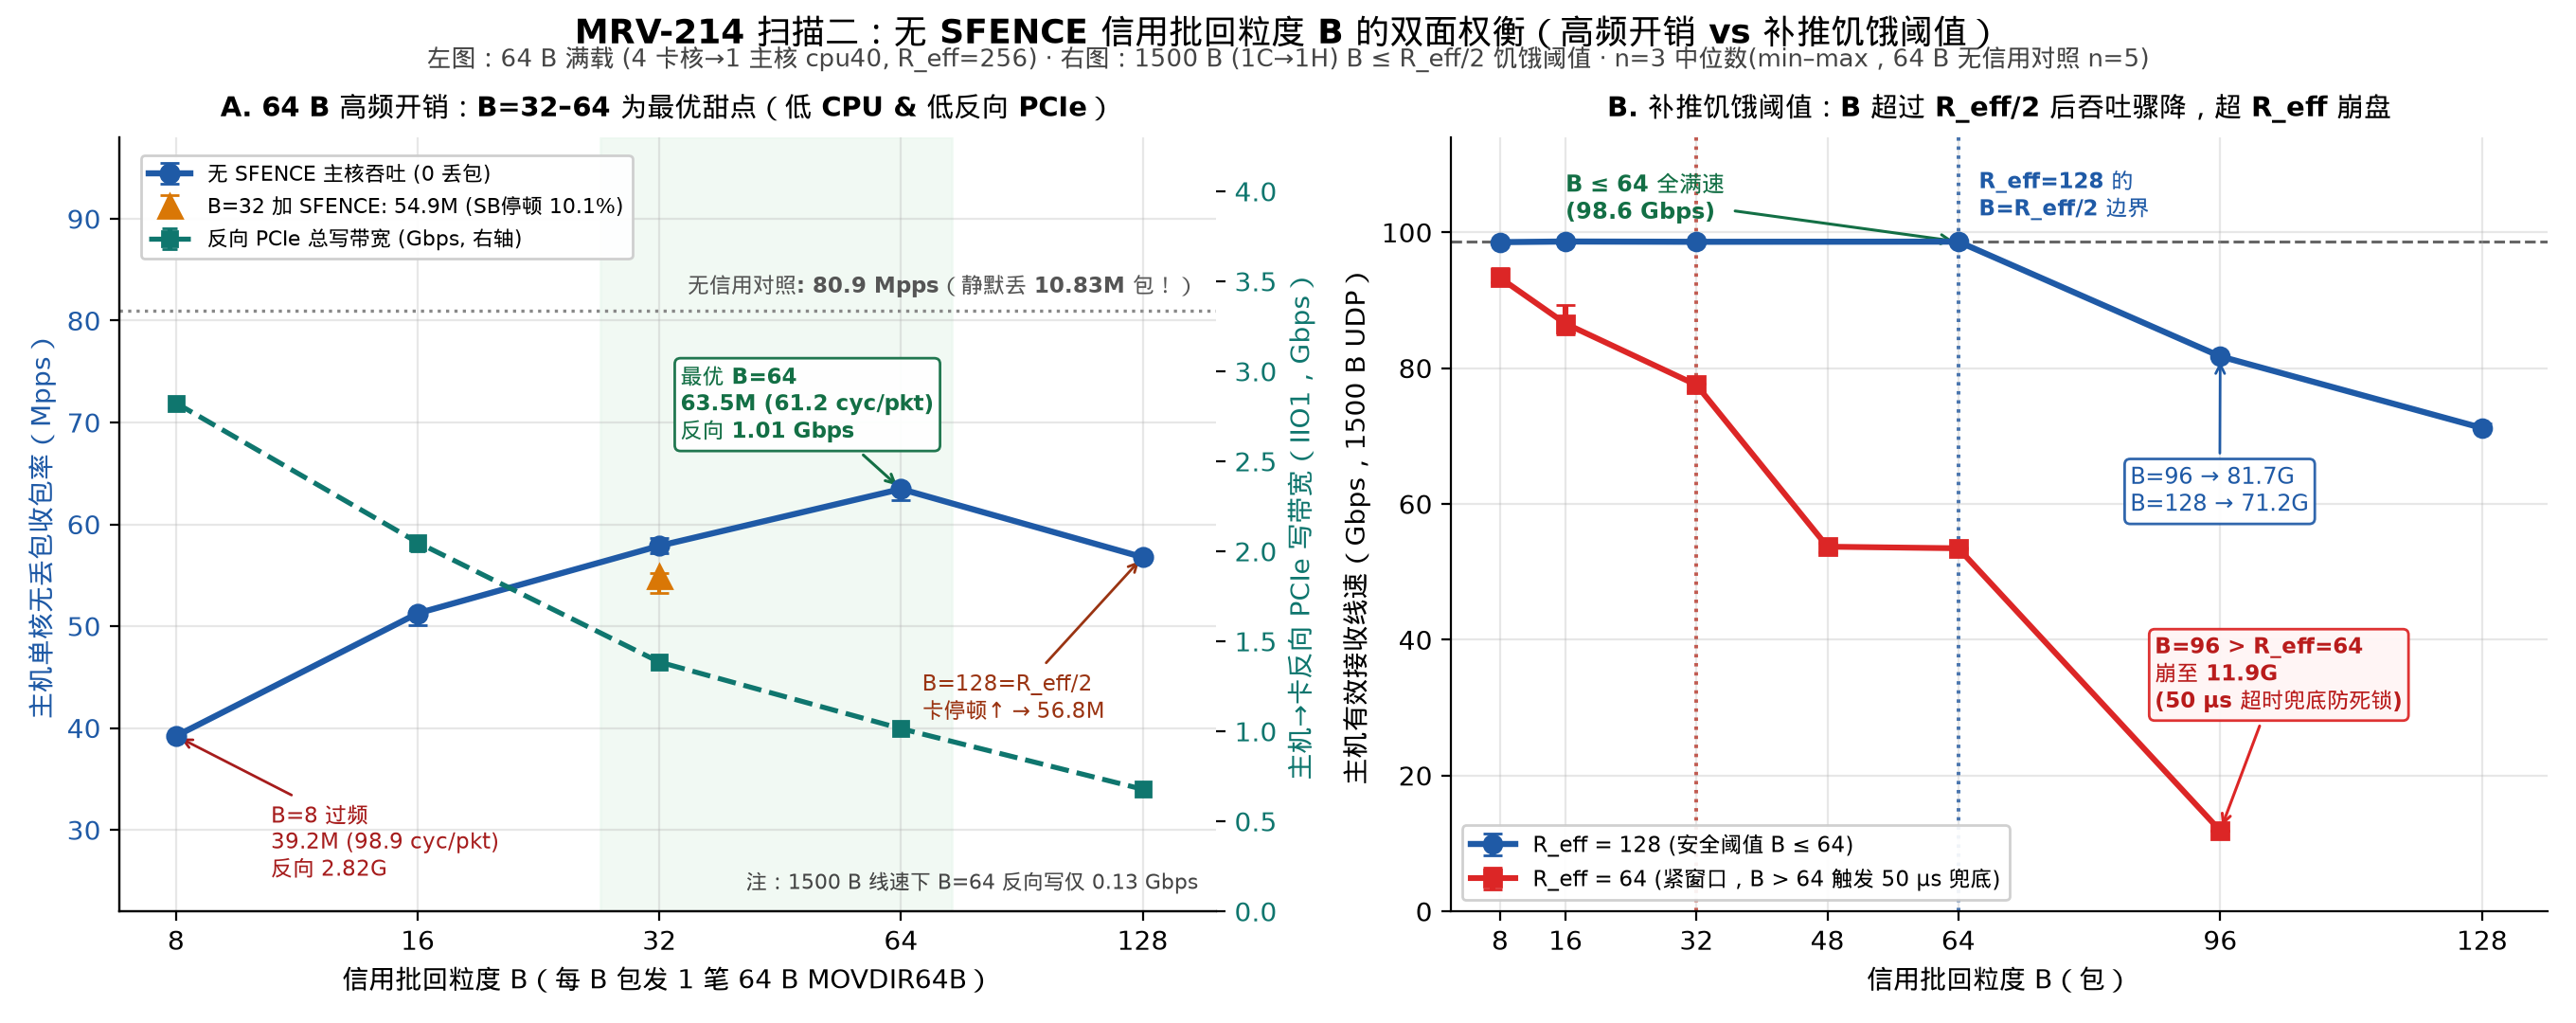

Reproduce this figure in Python.
#!/usr/bin/env python3
"""MRV-214 Fig 2: NO-SFENCE credit return batch granularity B (CPU/PCIe overhead vs starvation)."""
import json
import pathlib
import statistics
import sys

import matplotlib.pyplot as plt

sys.path.insert(0, str(pathlib.Path(__file__).resolve().parent))
import mrvplot  # noqa: E402

ROOT = pathlib.Path(__file__).resolve().parents[2]
RUNS_PATH = ROOT / "logs/mrv214-2026-11-26/runs.jsonl"


def load_runs():
    rows = [json.loads(l) for l in RUNS_PATH.read_text().splitlines() if l.strip()]
    by_cfg = {}
    for r in rows:
        assert r["verified"]
        assert r["host_pmu"]["page_faults"] == 0
        assert r["host_final"]["bad"] == 0 and r["host_final"]["torn"] == 0
        if r["spec"]["credit"] != "off":
            assert r["c2h_lost"] == 0
        by_cfg.setdefault(r["cfg"], []).append(r)
    return by_cfg


def stats3(rs, fn):
    vals = [fn(x) for x in rs]
    med = statistics.median(vals)
    return med, med - min(vals), max(vals) - med


def main():
    by_cfg = load_runs()

    fig, (ax1, ax2) = plt.subplots(1, 2, figsize=(13.6, 5.4))
    fig.suptitle(
        "MRV-214 扫描二：无 SFENCE 信用批回粒度 B 的双面权衡（高频开销 vs 补推饥饿阈值）",
        fontsize=12.8,
        fontweight="bold",
        y=0.985,
    )
    fig.text(
        0.5,
        0.935,
        "左图：64 B 满载 (4 卡核→1 主核 cpu40, R_eff=256) · 右图：1500 B (1C→1H) B ≤ R_eff/2 饥饿阈值 · n=3 中位数(min–max，64 B 无信用对照 n=5)",
        ha="center",
        fontsize=9.2,
        color="#444444",
    )

    # ---------------- Panel A: 64 B CPU + reverse PCIe overhead vs B ----------------
    bs = [8, 16, 32, 64, 128]
    rx_m, rx_lo, rx_hi = [], [], []
    wr_m, wr_lo, wr_hi = [], [], []
    cyc_m = []
    for b in bs:
        rs = by_cfg[f"s2a_uc64_4c1h_nofence_b{b}"]
        m, l, h = stats3(rs, lambda x: x["rates"]["host_rx_mpps"])
        rx_m.append(m); rx_lo.append(l); rx_hi.append(h)
        mw, lw, hw = stats3(rs, lambda x: x["host_pmu"]["iio1_cpu_wr_gbps"])
        wr_m.append(mw); wr_lo.append(lw); wr_hi.append(hw)
        cyc_m.append(statistics.median([x["rates"]["cycles_per_pkt"] for x in rs]))

    rs_sf = by_cfg["s2a_uc64_4c1h_sfence_b32"]
    sf_rx, sf_lo, sf_hi = stats3(rs_sf, lambda x: x["rates"]["host_rx_mpps"])
    sf_sb = statistics.median([x["host_pmu"]["sb_stall_pct"] for x in rs_sf])

    rs_off = by_cfg["s2a_uc64_4c1h_off"]
    off_rx = statistics.median([x["rates"]["host_rx_mpps"] for x in rs_off])
    off_lost = statistics.median([x["c2h_lost"] for x in rs_off])
    b64_1500_wr = statistics.median([x["host_pmu"]["iio1_cpu_wr_gbps"] for x in by_cfg["s2a_1500b_1c1h_nofence_b64"]])

    ax1.axvspan(27, 74, color="#eaf7ee", alpha=0.65, zorder=0)
    l1 = ax1.errorbar(
        bs, rx_m, yerr=[rx_lo, rx_hi], fmt="o-", color="#1f5aa6", linewidth=2.3, markersize=7,
        capsize=3.5, label="无 SFENCE 主核吞吐 (0 丢包)", zorder=4,
    )
    l2 = ax1.errorbar(
        [32], [sf_rx], yerr=[[sf_lo], [sf_hi]], fmt="^", color="#d97706", markersize=9,
        capsize=3.5, label=f"B=32 加 SFENCE: {sf_rx:.1f}M (SB停顿 {sf_sb:.1f}%)", zorder=5,
    )
    ax1.axhline(off_rx, color="#888888", linestyle=":", linewidth=1.2, zorder=1)
    ax1.text(
        150, off_rx + 1.8,
        f"无信用对照: {off_rx:.1f} Mpps（静默丢 {off_lost/1e6:.2f}M 包！）",
        ha="right", fontsize=8.2, color="#555555", fontweight="bold",
    )

    ax1.set_xscale("log", base=2)
    ax1.set_xticks(bs)
    ax1.set_xticklabels([str(b) for b in bs])
    ax1.set_xlim(6.8, 158)
    ax1.set_ylim(22, 98)
    ax1.set_xlabel("信用批回粒度 B（每 B 包发 1 笔 64 B MOVDIR64B）", fontsize=10)
    ax1.set_ylabel("主机单核无丢包收包率（Mpps）", fontsize=10, color="#1f5aa6")
    ax1.tick_params(axis="y", labelcolor="#1f5aa6")
    ax1.set_title("A. 64 B 高频开销：B=32–64 为最优甜点（低 CPU & 低反向 PCIe）", fontsize=10.5, fontweight="bold", pad=8)

    ax1_r = ax1.twinx()
    ax1_r.spines["top"].set_visible(False)
    l3 = ax1_r.errorbar(
        bs, wr_m, yerr=[wr_lo, wr_hi], fmt="s--", color="#0f766e", linewidth=1.9, markersize=6,
        capsize=3, label="反向 PCIe 总写带宽 (Gbps, 右轴)", zorder=3,
    )
    ax1_r.set_ylabel("主机→卡反向 PCIe 写带宽（IIO1，Gbps）", fontsize=10, color="#0f766e")
    ax1_r.tick_params(axis="y", labelcolor="#0f766e")
    ax1_r.set_ylim(0, 4.3)
    ax1_r.grid(False)

    ax1.annotate(
        f"最优 B=64\n{rx_m[3]:.1f}M ({cyc_m[3]:.1f} cyc/pkt)\n反向 {wr_m[3]:.2f} Gbps",
        xy=(64, rx_m[3]), xytext=(34, 68.5), fontsize=8.4, fontweight="bold", color="#136f45",
        bbox=dict(boxstyle="round,pad=0.26", fc="white", ec="#136f45", alpha=0.94),
        arrowprops=dict(arrowstyle="->", color="#136f45", lw=1.1),
    )
    ax1.annotate(
        f"B=8 过频\n{rx_m[0]:.1f}M ({cyc_m[0]:.1f} cyc/pkt)\n反向 {wr_m[0]:.2f}G",
        xy=(8, rx_m[0]), xytext=(10.5, 25.5), fontsize=8.2, color="#a61c1c",
        arrowprops=dict(arrowstyle="->", color="#a61c1c", lw=1.0),
    )
    ax1.annotate(
        f"B=128=R_eff/2\n卡停顿↑ → {rx_m[4]:.1f}M",
        xy=(128, rx_m[4]), xytext=(68, 41.0), fontsize=8.2, color="#9a3412",
        arrowprops=dict(arrowstyle="->", color="#9a3412", lw=1.0),
    )
    ax1.text(
        150, 24.2,
        f"注：1500 B 线速下 B=64 反向写仅 {b64_1500_wr:.2f} Gbps",
        ha="right", fontsize=8.0, color="#444444",
    )

    handles = [l1, l2, l3]
    labels = [h.get_label() for h in handles]
    ax1.legend(handles, labels, loc="upper left", bbox_to_anchor=(0.01, 0.99), fontsize=7.9, framealpha=0.93)

    # ---------------- Panel B: 1500 B Refill Starvation Threshold (B <= R_eff / 2) ----------------
    b128 = [8, 16, 32, 64, 96, 128]
    y128, lo128, hi128 = [], [], []
    for b in b128:
        m, l, h = stats3(by_cfg[f"s2b_1500b_r128_b{b}"], lambda x: x["rates"]["host_wire_gbps"])
        y128.append(m); lo128.append(l); hi128.append(h)

    b64 = [8, 16, 32, 48, 64, 96]
    y64, lo64, hi64 = [], [], []
    for b in b64:
        m, l, h = stats3(by_cfg[f"s2b_1500b_r64_b{b}"], lambda x: x["rates"]["host_wire_gbps"])
        y64.append(m); lo64.append(l); hi64.append(h)

    ax2.axhline(98.6, color="#666666", linestyle="--", linewidth=1.1, zorder=1)
    ax2.axvline(64, color="#1f5aa6", linestyle=":", linewidth=1.3, zorder=1)
    ax2.axvline(32, color="#c0392b", linestyle=":", linewidth=1.3, zorder=1)

    ax2.errorbar(
        b128, y128, yerr=[lo128, hi128], fmt="o-", color="#1f5aa6", linewidth=2.3, markersize=6.8,
        capsize=3.5, label="R_eff = 128 (安全阈值 B ≤ 64)", zorder=4,
    )
    ax2.errorbar(
        b64, y64, yerr=[lo64, hi64], fmt="s-", color="#dc2626", linewidth=2.2, markersize=6.5,
        capsize=3.5, label="R_eff = 64 (紧窗口，B > 64 触发 50 µs 兜底)", zorder=3,
    )

    ax2.set_xticks([8, 16, 32, 48, 64, 96, 128])
    ax2.set_xlim(2, 136)
    ax2.set_ylim(0, 114)
    ax2.set_xlabel("信用批回粒度 B（包）", fontsize=10)
    ax2.set_ylabel("主机有效接收线速（Gbps，1500 B UDP）", fontsize=10)
    ax2.set_title("B. 补推饥饿阈值：B 超过 R_eff/2 后吞吐骤降，超 R_eff 崩盘", fontsize=10.5, fontweight="bold", pad=8)

    ax2.text(66.5, 102.5, "R_eff=128 的\nB=R_eff/2 边界", fontsize=8.3, color="#1f5aa6", fontweight="bold")
    ax2.annotate(
        f"B ≤ 64 全满速\n({y128[3]:.1f} Gbps)",
        xy=(64, y128[3]), xytext=(16, 102.0), fontsize=8.6, fontweight="bold", color="#136f45",
        arrowprops=dict(arrowstyle="->", color="#136f45", lw=1.1),
    )
    ax2.annotate(
        f"B=96 → {y128[4]:.1f}G\nB=128 → {y128[5]:.1f}G",
        xy=(96, y128[4]), xytext=(85, 59), fontsize=8.5, color="#1f5aa6",
        bbox=dict(boxstyle="round,pad=0.25", fc="white", ec="#1f5aa6", alpha=0.92),
        arrowprops=dict(arrowstyle="->", color="#1f5aa6", lw=1.0),
    )
    ax2.annotate(
        f"B=96 > R_eff=64\n崩至 {y64[-1]:.1f}G\n(50 µs 超时兜底防死锁)",
        xy=(96, y64[-1]), xytext=(88, 30), fontsize=8.2, fontweight="bold", color="#b91c1c",
        bbox=dict(boxstyle="round,pad=0.26", fc="#fff5f5", ec="#dc2626", alpha=0.94),
        arrowprops=dict(arrowstyle="->", color="#dc2626", lw=1.1),
    )
    ax2.legend(loc="lower left", fontsize=8.4, framealpha=0.92)

    fig.tight_layout(rect=[0, 0, 1, 0.91])
    out = mrvplot.save(fig, "mrv-214-credit-batch")
    print(f"Saved {out}")


if __name__ == "__main__":
    main()
